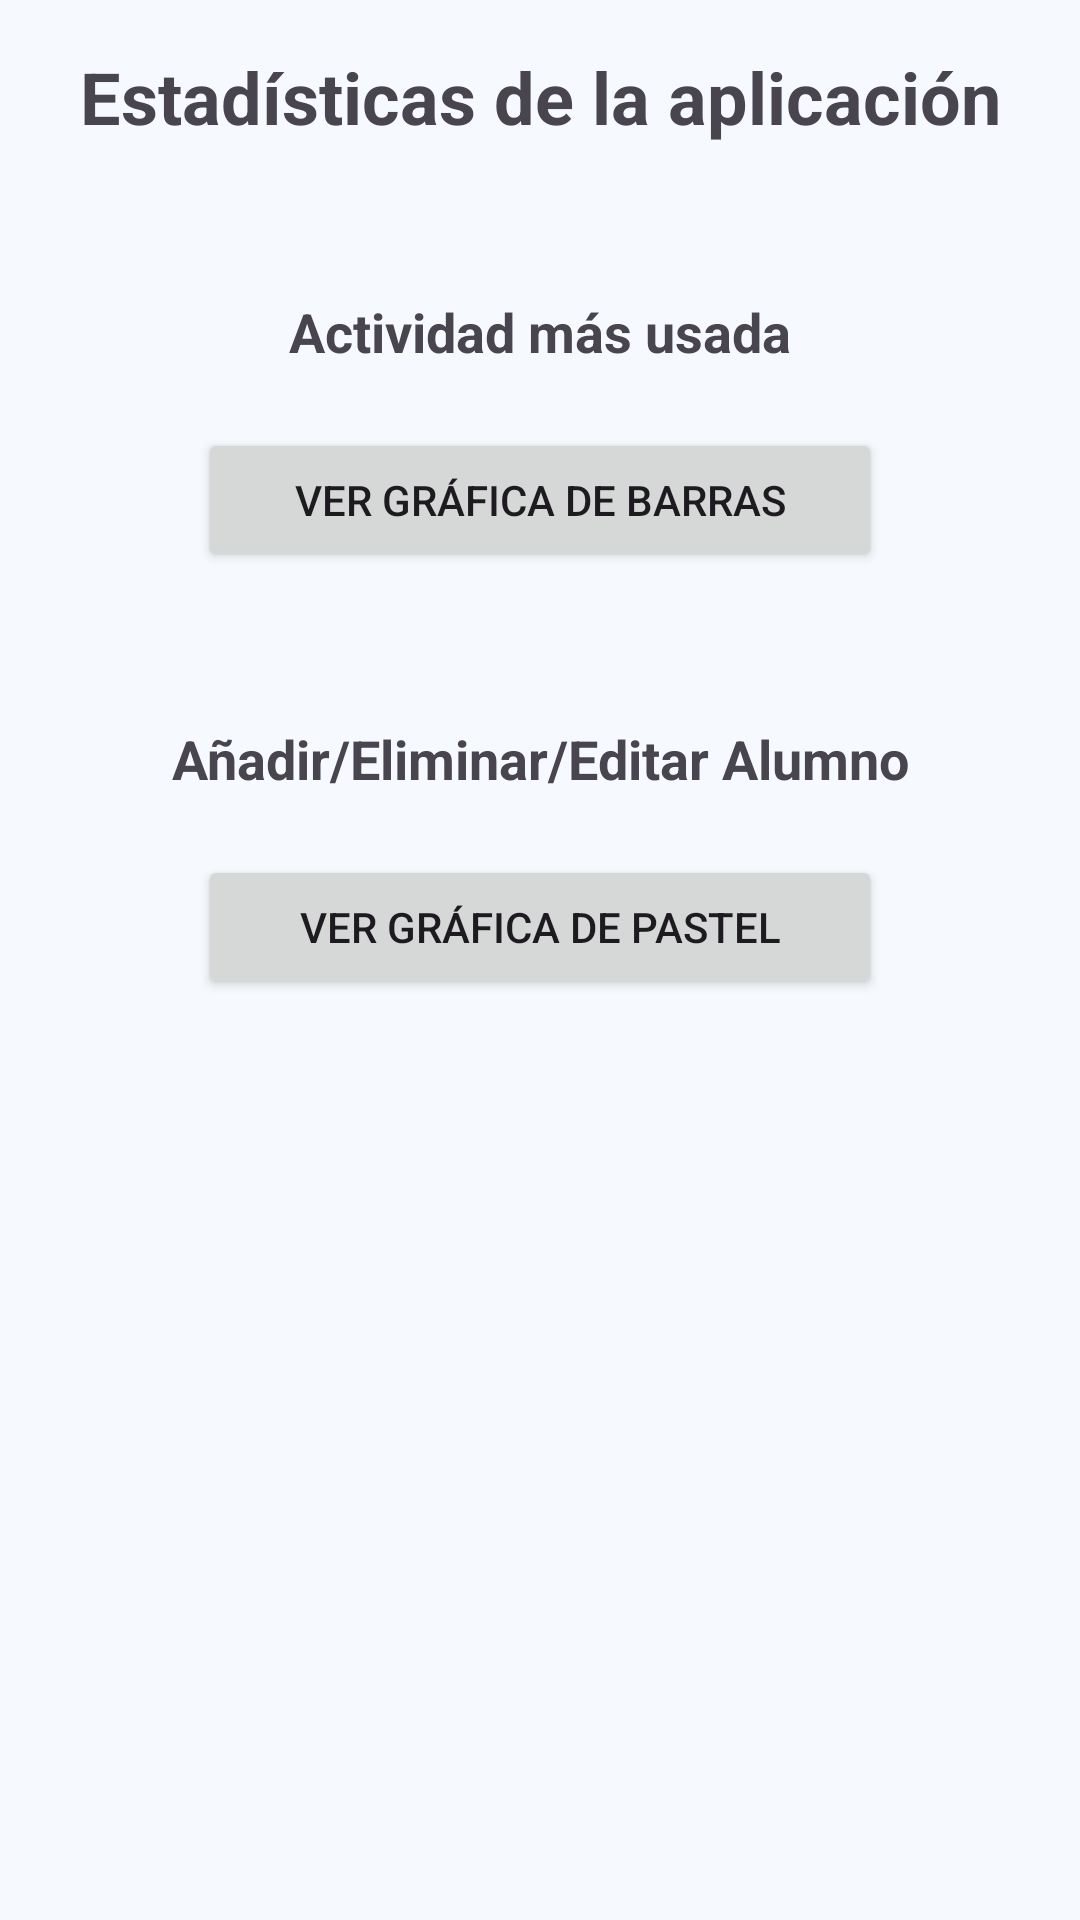

Write the Android layout XML for this screen, with the resource values it uses.
<!-- AndroidManifest.xml: application theme Base.Theme.CronosAPP -->
<!-- res/layout/activity_stats.xml -->
<?xml version="1.0" encoding="utf-8"?>
<androidx.constraintlayout.widget.ConstraintLayout xmlns:android="http://schemas.android.com/apk/res/android"
    xmlns:app="http://schemas.android.com/apk/res-auto"
    xmlns:tools="http://schemas.android.com/tools"
    android:layout_width="match_parent"
    android:layout_height="match_parent"
    android:padding="16dp"
    tools:context=".Stats">

    <TextView
        android:id="@+id/textViewHeader"
        android:layout_width="wrap_content"
        android:layout_height="wrap_content"
        android:text="Estadísticas de la aplicación"
        android:textSize="24sp"
        android:textStyle="bold"
        android:layout_marginBottom="32dp"
        app:layout_constraintTop_toTopOf="parent"
        app:layout_constraintStart_toStartOf="parent"
        app:layout_constraintEnd_toEndOf="parent"/>

    <TextView
        android:id="@+id/textViewTitle"
        android:layout_width="wrap_content"
        android:layout_height="wrap_content"
        android:text="Actividad más usada"
        android:textSize="18sp"
        android:textStyle="bold"
        android:layout_marginTop="50dp"
        app:layout_constraintTop_toBottomOf="@id/textViewHeader"
        app:layout_constraintStart_toStartOf="parent"
        app:layout_constraintEnd_toEndOf="parent"/>

    <Button
        android:id="@+id/btnBarChart"
        android:layout_width="0dp"
        android:layout_height="wrap_content"
        android:text="Ver Gráfica de Barras"
        android:layout_marginTop="20dp"
        android:layout_marginStart="50dp"
        android:layout_marginEnd="50dp"
        app:layout_constraintTop_toBottomOf="@id/textViewTitle"
        app:layout_constraintStart_toStartOf="parent"
        app:layout_constraintEnd_toEndOf="parent"/>

    <TextView
        android:id="@+id/textViewTitle2"
        android:layout_width="wrap_content"
        android:layout_height="wrap_content"
        android:layout_margin="50dp"
        android:text="Añadir/Eliminar/Editar Alumno"
        android:textSize="18sp"
        android:textStyle="bold"
        app:layout_constraintTop_toBottomOf="@id/btnBarChart"
        app:layout_constraintStart_toStartOf="parent"
        app:layout_constraintEnd_toEndOf="parent"/>

    <Button
        android:id="@+id/btnPieChart"
        android:layout_width="0dp"
        android:layout_height="wrap_content"
        android:text="Ver Gráfica de Pastel"
        android:layout_marginTop="20dp"
        android:layout_marginStart="50dp"
        android:layout_marginEnd="50dp"
        app:layout_constraintTop_toBottomOf="@id/textViewTitle2"
        app:layout_constraintStart_toStartOf="parent"
        app:layout_constraintEnd_toEndOf="parent" />

</androidx.constraintlayout.widget.ConstraintLayout>
<!-- resources referenced by this layout -->
<resources>
  <color name="md_theme_primary">#1E6586</color>
  <color name="md_theme_onPrimary">#FFFFFF</color>
  <color name="md_theme_primaryContainer">#C5E7FF</color>
  <color name="md_theme_onPrimaryContainer">#001E2D</color>
  <color name="md_theme_secondary">#4E616D</color>
  <color name="md_theme_onSecondary">#FFFFFF</color>
  <color name="md_theme_secondaryContainer">#D2E5F4</color>
  <color name="md_theme_onSecondaryContainer">#0A1E28</color>
  <color name="md_theme_tertiary">#615A7C</color>
  <color name="md_theme_onTertiary">#FFFFFF</color>
  <color name="md_theme_tertiaryContainer">#E7DEFF</color>
  <color name="md_theme_onTertiaryContainer">#1D1735</color>
  <color name="md_theme_error">#BA1A1A</color>
  <color name="md_theme_onError">#FFFFFF</color>
  <color name="md_theme_errorContainer">#FFDAD6</color>
  <color name="md_theme_onErrorContainer">#410002</color>
  <color name="md_theme_background">#F6FAFE</color>
  <color name="md_theme_onBackground">#181C1F</color>
  <color name="md_theme_surface">#F6FAFE</color>
  <color name="md_theme_onSurface">#181C1F</color>
  <color name="md_theme_surfaceVariant">#DDE3EA</color>
  <color name="md_theme_onSurfaceVariant">#41484D</color>
  <color name="md_theme_outline">#71787E</color>
  <color name="md_theme_outlineVariant">#C1C7CE</color>
  <color name="md_theme_inverseSurface">#2C3134</color>
  <color name="md_theme_inverseOnSurface">#EDF1F5</color>
  <color name="md_theme_inversePrimary">#91CEF4</color>
  <color name="md_theme_primaryFixed">#C5E7FF</color>
  <color name="md_theme_onPrimaryFixed">#FFFFFF</color>
  <color name="md_theme_primaryFixedDim">#91CEF4</color>
  <color name="md_theme_onPrimaryFixedVariant">#004C6A</color>
  <color name="md_theme_secondaryFixed">#D2E5F4</color>
  <color name="md_theme_onSecondaryFixed">#0A1E28</color>
  <color name="md_theme_secondaryFixedDim">#B6C9D8</color>
  <color name="md_theme_onSecondaryFixedVariant">#374955</color>
  <color name="md_theme_tertiaryFixed">#E7DEFF</color>
  <color name="md_theme_onTertiaryFixed">#1D1735</color>
  <color name="md_theme_tertiaryFixedDim">#CBC1E9</color>
  <color name="md_theme_onTertiaryFixedVariant">#494263</color>
  <color name="md_theme_surfaceDim">#D7DADF</color>
  <color name="md_theme_surfaceBright">#F6FAFE</color>
  <color name="md_theme_surfaceContainerLowest">#FFFFFF</color>
  <color name="md_theme_surfaceContainerLow">#F0F4F8</color>
  <color name="md_theme_surfaceContainer">#EBEEF3</color>
  <color name="md_theme_surfaceContainerHigh">#E5E8ED</color>
  <color name="md_theme_surfaceContainerHighest">#DFE3E7</color>
</resources>
